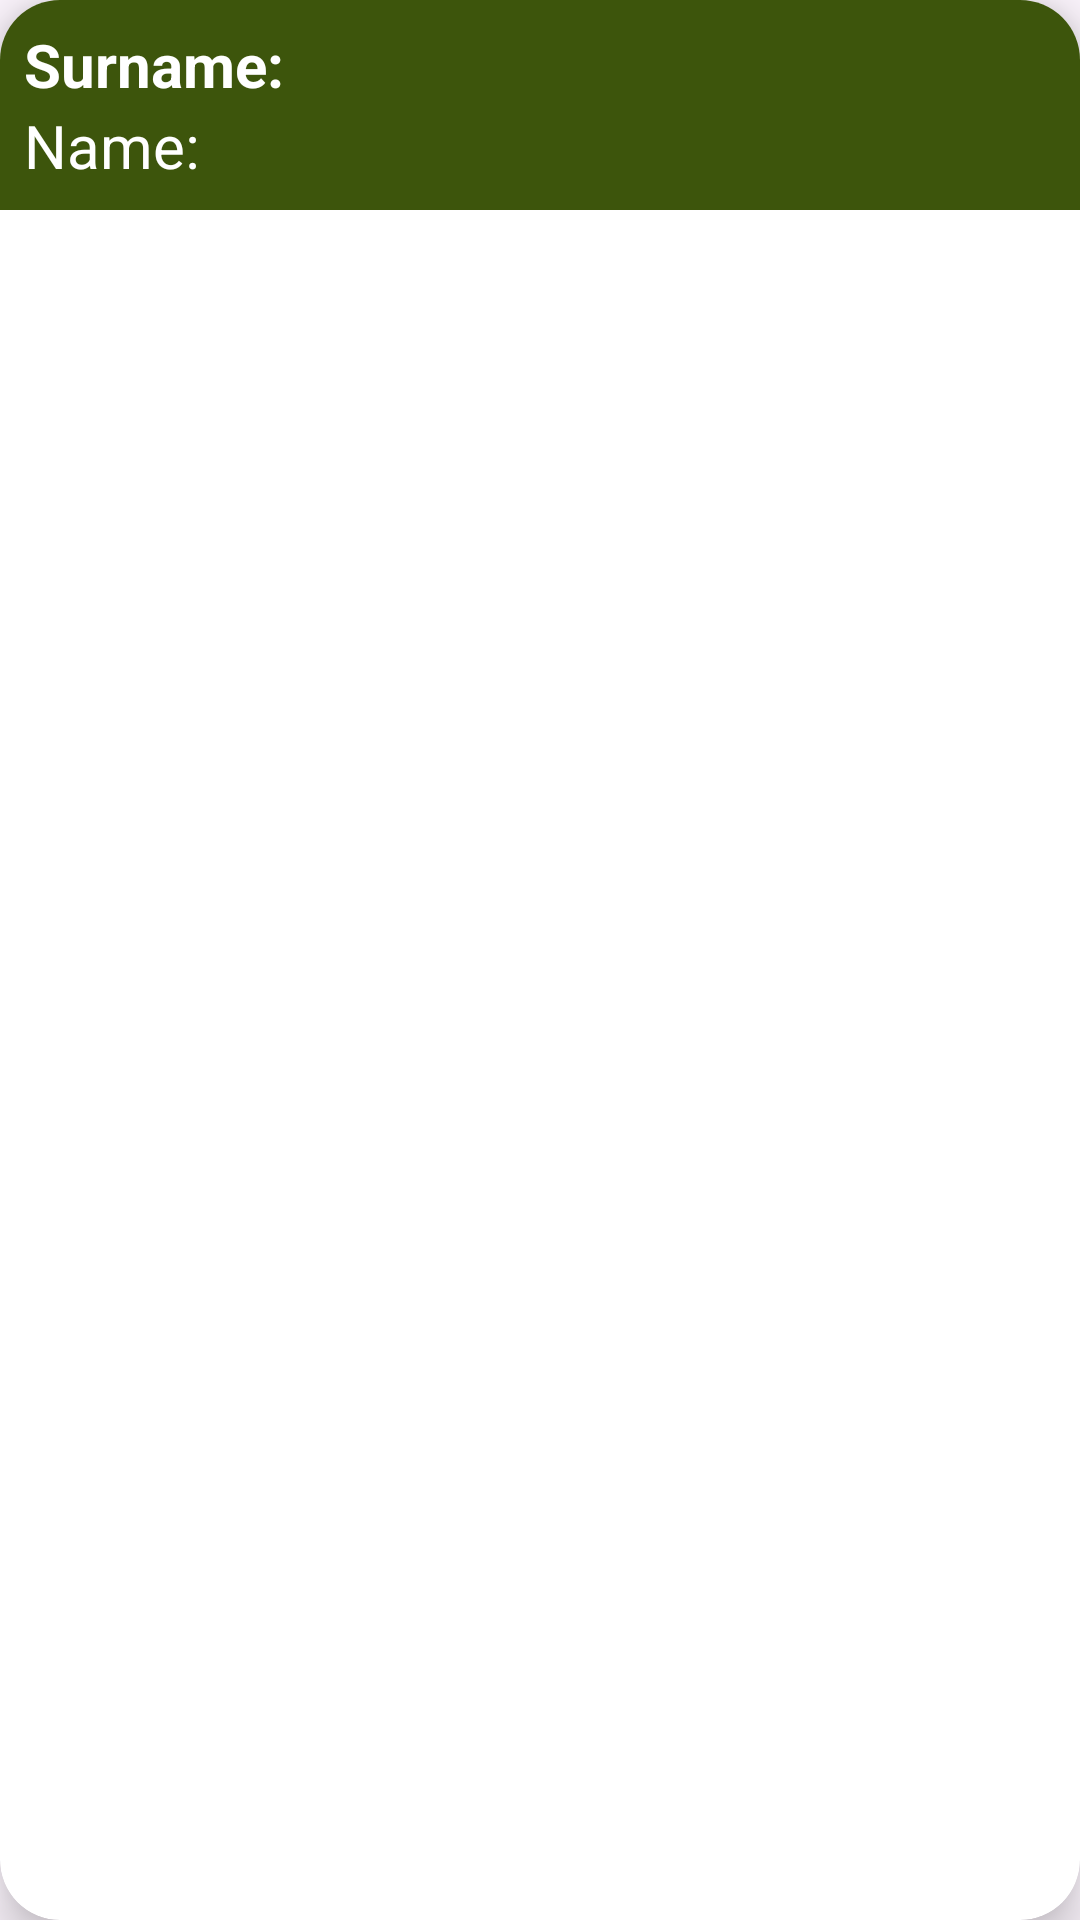

Produce the Android XML layout that renders to this screen, including the resource entries it uses.
<!-- AndroidManifest.xml: application theme Theme.VMAndLDTest -->
<!-- res/layout/person_item_layout.xml -->
<?xml version="1.0" encoding="utf-8"?>
<androidx.cardview.widget.CardView xmlns:android="http://schemas.android.com/apk/res/android"
    android:layout_width="match_parent"
    android:layout_height="match_parent"
    xmlns:app="http://schemas.android.com/apk/res-auto"
    app:cardElevation="10dp"
    app:cardCornerRadius="20dp"
    android:layout_margin="4dp"
    android:background="@color/olive_green">

    <LinearLayout
        android:layout_width="match_parent"
        android:layout_height="wrap_content"
        android:orientation="vertical"
        android:padding="8dp"
        android:background="@color/olive_green">

        <TextView
            android:layout_width="wrap_content"
            android:layout_height="wrap_content"
            android:text="Surname: "
            android:textColor="@color/white"
            android:textSize="20sp"
            android:textStyle="bold">
        </TextView>

        <TextView
            android:layout_width="wrap_content"
            android:layout_height="wrap_content"
            android:text="Name: "
            android:textColor="@color/white"
            android:textSize="20sp">
        </TextView>

    </LinearLayout>

</androidx.cardview.widget.CardView>
<!-- resources referenced by this layout -->
<resources>
  <color name="olive_green">#3D550C</color>
  <color name="white">#FFFFFFFF</color>
  <style name="Theme.VMAndLDTest" parent="Base.Theme.VMAndLDTest" />
  <style name="Base.Theme.VMAndLDTest" parent="Theme.Material3.DayNight.NoActionBar">
          
          
      </style>
</resources>
